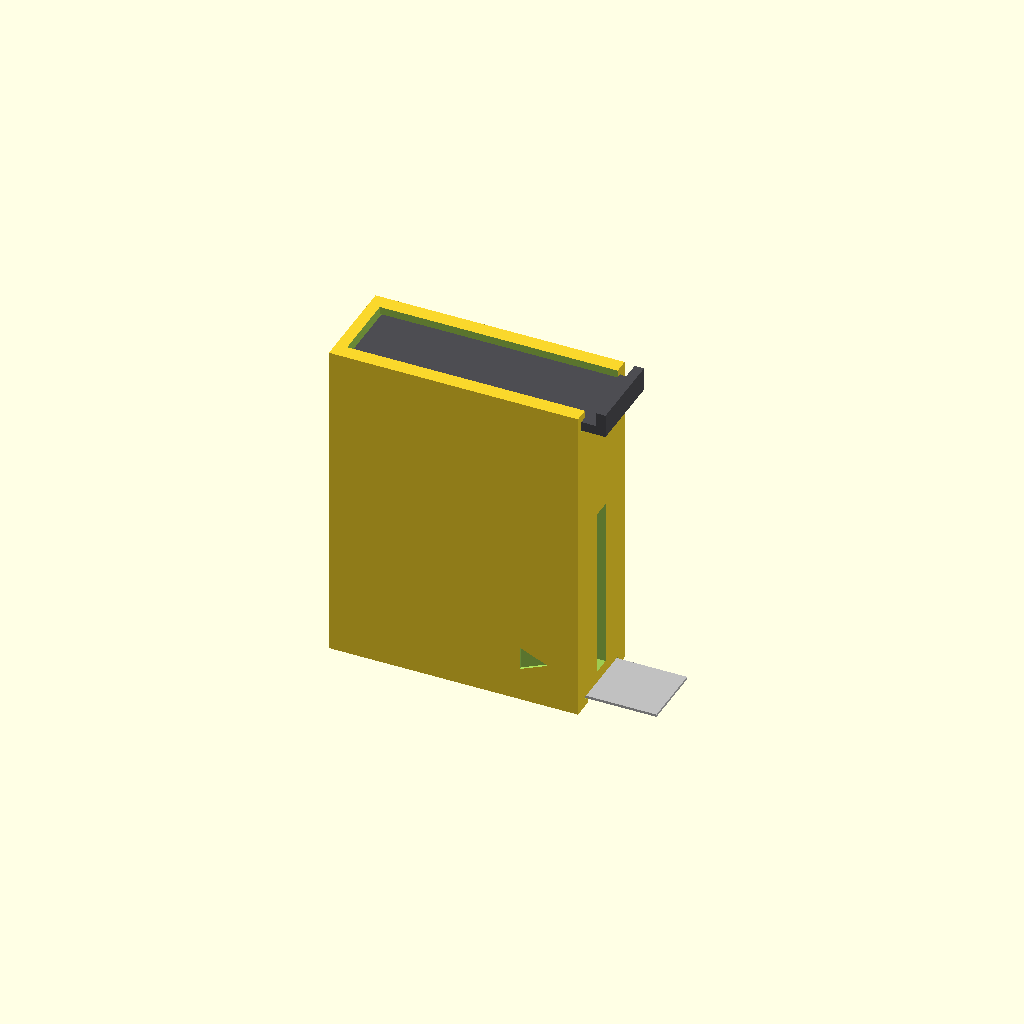
Cell 1 — every parameter at its default value.
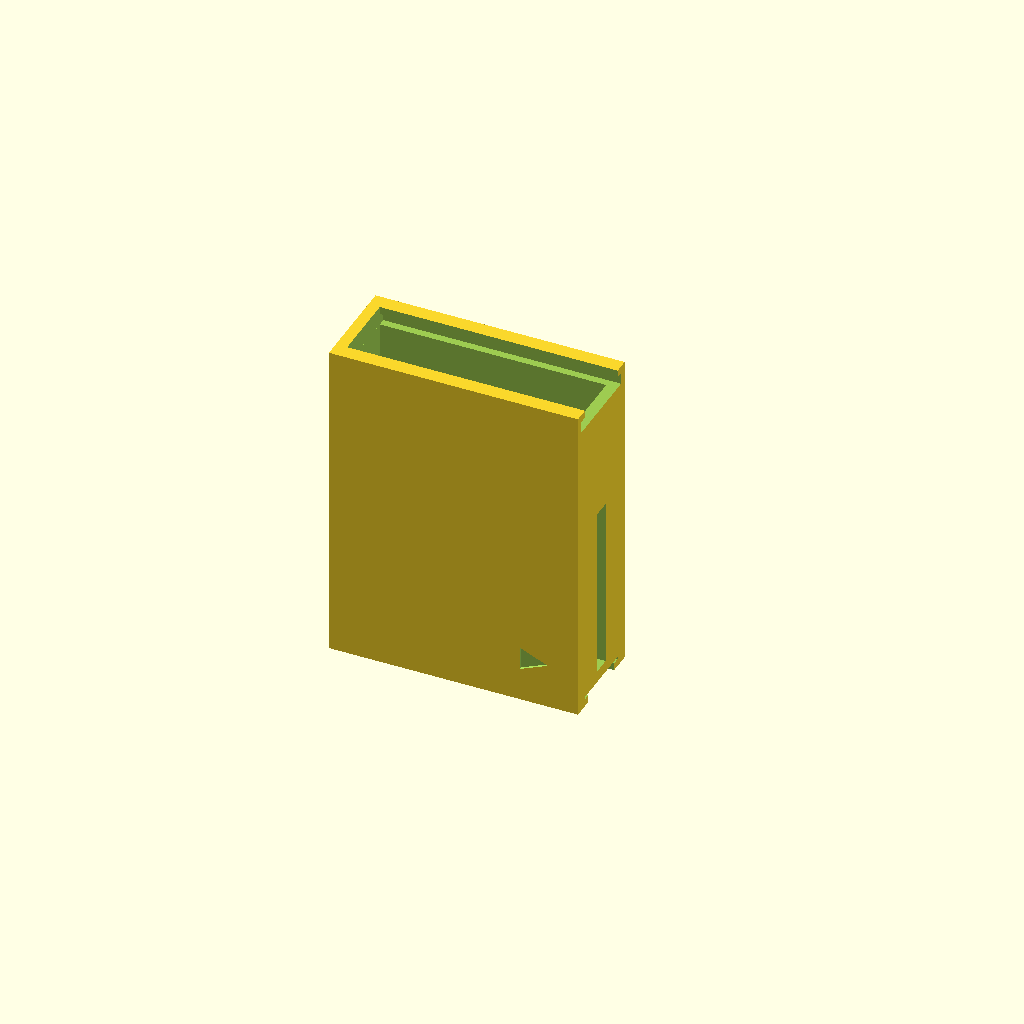
Cell 2 — part set to "body", the other parameters unchanged.
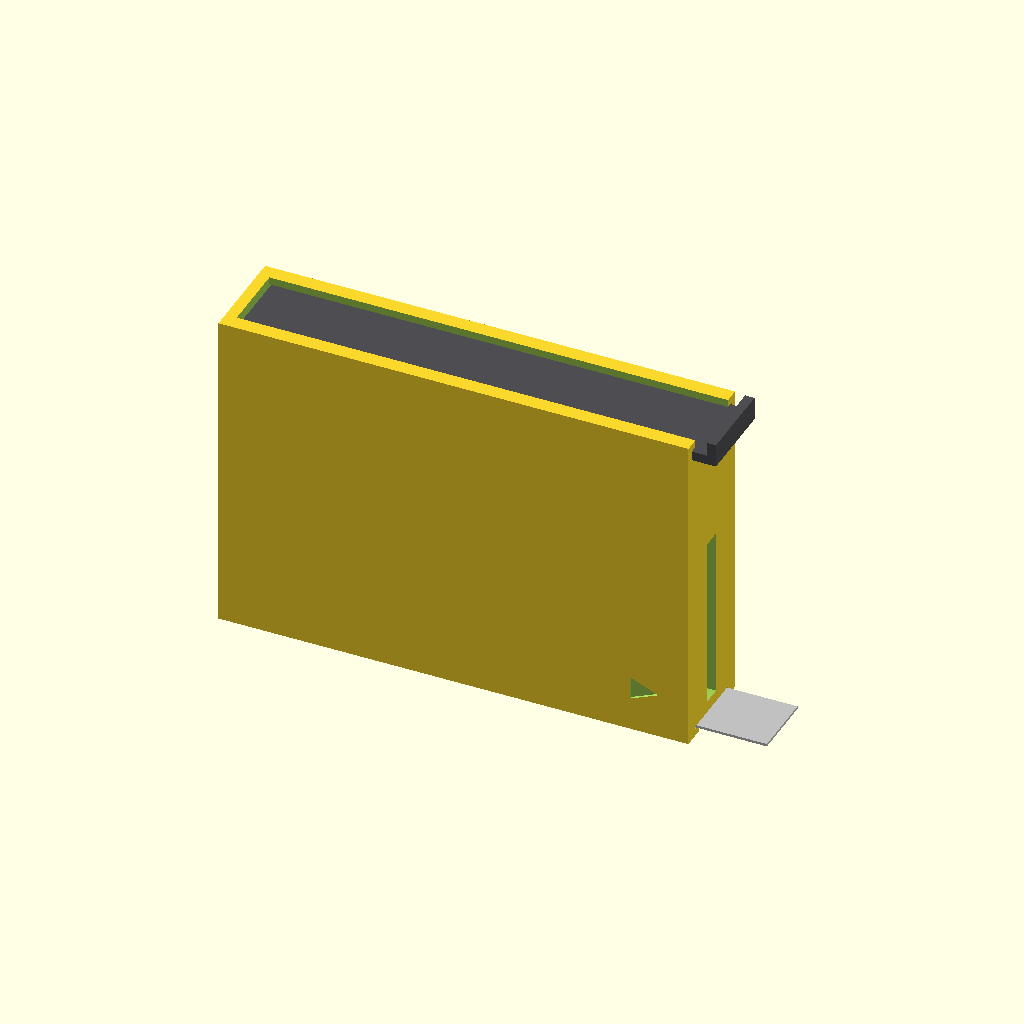
Cell 3 — blade_l set to 94, the other parameters unchanged.
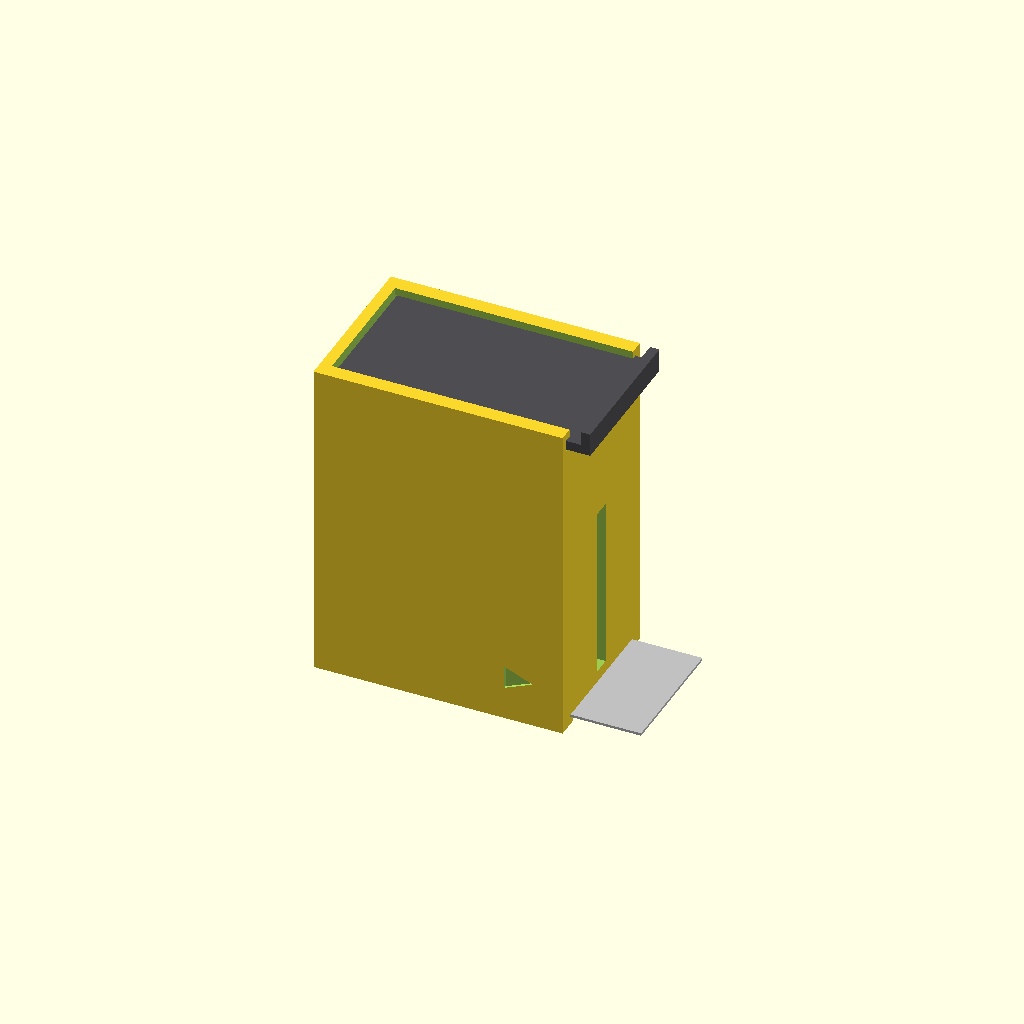
Cell 4: the same model with blade_w = 28.
One fixed orthographic camera (rotation 55°, 0°, 25°; colour scheme Cornfield) for every cell.
Source of the model, distributeur-demi-lames/distributeur_demi_lames.scad:
// =====================================================================
//  Distributeur MURAL de demi-lames emballées – usage barbier (v3)
//
//  - Le dos plat se colle au mur (adhésif double face).
//  - Pile de lames à plat, longueur de gauche à droite, pressée par un
//    ressort imprimé ; couvercle coulissant (le ressort ne peut pas le soulever).
//  - Dessous : rainure ouverte d'un bout à l'autre. Le doigt se pose sous la
//    lame du bas, côté gauche, et glisse vers la droite : la lame sort par
//    la fente du côté droit. La fente de stock est aussi à droite.
//  Coordonnées : X = gauche -> droite, Y = avant (-) -> mur (+), Z = haut.
// =====================================================================

/* [Demi-lame emballée dans son papier] */
blade_l = 47.0;   // longueur de la lame emballée
blade_w = 14.0;   // largeur de la lame emballée
blade_t = 0.35;   // épaisseur d'une lame emballée
clr_l   = 0.6;    // jeu aux extrémités (par côté)
clr_w   = 0.45;   // jeu avant/arrière (par côté)

/* [Sortie] */
gap     = 1.5 * blade_t;  // fente de sortie à droite : une seule lame passe

/* [Boîte] */
stack_h = 40;     // hauteur de pile utile (≈ 115 lames emballées)
wall_x  = 2.4;    // parois gauche / droite
wall_y  = 3.2;    // parois avant / dos (logent la glissière du couvercle)
floor_t = 1.6;    // épaisseur du fond
ledge   = 1.6;    // appui de la lame de chaque côté de la rainure
slot_r  = 2;      // arrondi des extrémités de la rainure
view_w  = 4;      // fente de visualisation du stock (face gauche)

/* [Ressort presseur imprimé : arcs empilés] */
// Paires d'arcs bombés (« lentilles »). Chaque lentille est reliée à la suivante par
// DEUX cales écartées (pas une seule au centre) : le ressort ne bascule plus.
// Écrasés, les arcs deviennent plats : le ressort prend peu de place.
sp_n     = 8;     // nombre de lentilles
sp_L     = 42;    // corde des arcs (selon X)
sp_h     = 3.5;   // flèche de chaque arc au repos
sp_t     = 0.7;   // épaisseur des arcs (plus épais = plus dur)
sp_cgap  = 0.4;   // jeu au centre entre deux lentilles
sp_px    = 6;     // position des deux cales (± depuis le centre)
sp_pw    = 3;     // largeur d'une cale
sp_plate = 2;     // épaisseur des plaques haut / bas
sp_clr   = 0.4;   // jeu entre ressort et réserve (par côté)

/* [Couvercle coulissant] */
lid_t    = 2.0;   // épaisseur du couvercle
lid_g    = 1.6;   // profondeur de la glissière dans les parois avant/dos
lid_clr  = 0.25;  // jeu dans la glissière
lid_lip  = 1.6;   // lèvre au-dessus de la glissière
lid_tab  = 5;     // languette qui dépasse à droite pour tirer le couvercle

part = "assembly"; // [assembly, body, lid, spring, body_print, spring_print, lid_print]

eps = 0.01;
ch_l = blade_l + 2*clr_l;
ch_w = blade_w + 2*clr_w;
out_l = ch_l + 2*wall_x;
out_w = ch_w + 2*wall_y;
sp_R     = (sp_L*sp_L/4 + sp_h*sp_h) / (2*sp_h);               // rayon des arcs
function sp_d(x) = sp_R - sqrt(sp_R*sp_R - x*x);                // descente de l'arc à x du centre
sp_lens  = 2*sp_h + sp_t;                                       // hauteur d'une lentille au repos
sp_jh    = sp_cgap + 2*sp_d(sp_px);                             // hauteur d'une cale
sp_free  = 2*sp_plate + sp_n*sp_lens + (sp_n + 1)*sp_cgap;
sp_solid = 2*sp_plate + sp_n*2*sp_t + (sp_n + 1)*sp_jh;        // arcs à plat
sp_w     = ch_l - 2*sp_clr;   // largeur des plaques = réserve moins le jeu (selon X)
sp_d     = ch_w - 2*sp_clr;   // profondeur du ressort = réserve moins le jeu (selon Y)
capacity_h = stack_h + sp_solid;          // du fond au dessous du couvercle
fl_top  = floor_t;                        // niveau de la lame du bas
ch_top  = fl_top + capacity_h;            // dessous du couvercle
g_h     = lid_t + 2*lid_clr;              // hauteur de la glissière
top_z   = ch_top + g_h + lid_lip;
slot_w  = ch_w - 2*ledge;                 // largeur de la rainure du dessous

module body() {
    difference() {
        translate([-out_l/2, -out_w/2, 0]) cube([out_l, out_w, top_z]);
        // réserve de lames
        translate([-ch_l/2, -ch_w/2, fl_top]) cube([ch_l, ch_w, top_z]);
        // glissière du couvercle (avant + dos), ouverte à droite
        translate([-ch_l/2, -ch_w/2 - lid_g, ch_top]) cube([ch_l + wall_x + 1, ch_w + 2*lid_g, g_h]);
        // passage du couvercle à travers la paroi droite
        translate([ch_l/2 - eps, -ch_w/2, ch_top]) cube([wall_x + 1, ch_w, top_z]);
        // fente de sortie à droite : une seule lame
        translate([ch_l/2 - eps, -ch_w/2, fl_top]) cube([wall_x + 1, ch_w, gap]);
        // rainure du dessous pour le doigt : ouverte à gauche ET à droite (aucune barre côté sortie)
        translate([-out_l/2 - 1, -slot_w/2, -1]) cube([out_l + 2, slot_w, floor_t + 1 + eps]);
        // fente de visualisation du stock (paroi droite, côté sortie)
        translate([out_l/2 - wall_x - 1, -view_w/2, fl_top + 3]) cube([wall_x + 2, view_w, stack_h - 3]);
        // repère gravé sur la face avant : flèche « sortie »
        translate([ch_l/2 - 10, -out_w/2 - eps, fl_top + 8]) rotate([90, 0, 0]) mirror([0, 0, 1])
            linear_extrude(0.6) polygon([[0, -2.5], [6, 0], [0, 2.5]]);
    }
}

module lid() {
    w = ch_w + 2*lid_g - 2*lid_clr;
    l = ch_l + wall_x + lid_tab;
    difference() {
        translate([-ch_l/2 + lid_clr, -w/2, 0]) cube([l - lid_clr, w, lid_t]);
        // chanfrein du bord d'attaque (côté gauche) : il comprime le ressort en glissant
        translate([-ch_l/2 + lid_clr, 0, 0]) rotate([0, 45, 0]) cube([1.4, w + 2, 1.4], center = true);
    }
    // languette de préhension à droite
    translate([ch_l/2 + wall_x + lid_tab - 2, -w/2, 0]) cube([2, w, lid_t + 3]);
}

// --- Ressort presseur : profil 2D (X = largeur, Y = hauteur), origine en bas à gauche ---
module arc_band(L, h, t, up) {   // arc de flèche h (axe), extrémités en y = 0
    R = (L*L/4 + h*h) / (2*h);
    intersection() {
        translate([0, up ? h - R : R - h]) difference() { circle(r = R + t/2, $fn = 360); circle(r = R - t/2, $fn = 360); }
        translate([-L/2, up ? -t : -h - t]) square([L, h + 2*t]);
    }
}
module lens(yc) {                 // lentille centrée verticalement en yc (niveau des nœuds)
    translate([sp_w/2, yc]) { arc_band(sp_L, sp_h, sp_t, false); arc_band(sp_L, sp_h, sp_t, true); }
    for (sx = [-1, 1])            // nœuds qui relient les deux arcs aux extrémités
        translate([sp_w/2 + sx*(sp_L/2 + 0.75) - 1.25, yc - sp_t/2 - 0.3]) square([2.5, sp_t + 0.6]);
}
function lens_yc(i) = sp_plate + sp_cgap + sp_t/2 + sp_h + i*(sp_lens + sp_cgap);
// cale entre deux surfaces d'arcs (y_bas = surface du dessous au centre, y_haut = surface du dessus au centre)
module pads(y_lo_apex, lo_is_arc, y_hi_apex, hi_is_arc) {
    xo = sp_px + sp_pw/2;                       // bord extérieur (arc le plus bas / le plus haut)
    for (sx = [-1, 1]) {
        y0 = (lo_is_arc ? y_lo_apex - sp_d(xo) : y_lo_apex) - 0.25;
        y1 = (hi_is_arc ? y_hi_apex + sp_d(xo) : y_hi_apex) + 0.25;
        translate([sp_w/2 + sx*sp_px - sp_pw/2, y0]) square([sp_pw, y1 - y0]);
    }
}
module spring_profile() {
    square([sp_w, sp_plate]);                                        // plaque presseur
    translate([0, sp_free - sp_plate]) square([sp_w, sp_plate]);     // plaque haute
    for (i = [0 : sp_n - 1]) lens(lens_yc(i));
    // plaque basse -> 1re lentille
    pads(sp_plate, false, lens_yc(0) - sp_h - sp_t/2, true);
    // lentille i -> lentille i+1
    for (i = [0 : sp_n - 2]) pads(lens_yc(i) + sp_h + sp_t/2, true, lens_yc(i + 1) - sp_h - sp_t/2, true);
    // dernière lentille -> plaque haute
    pads(lens_yc(sp_n - 1) + sp_h + sp_t/2, true, sp_free - sp_plate, false);
}
module spring(h = sp_free) {  // posé sur la pile ; h < sp_free = ressort comprimé (aperçu)
    translate([-sp_w/2, sp_d/2, 0]) rotate([90, 0, 0]) linear_extrude(sp_d)
        scale([1, h/sp_free]) spring_profile();
}

if (part == "body") body();
else if (part == "lid") lid();
else if (part == "spring") spring();
// impression : corps couché sur la face gauche -> fente de sortie précise (plan XY),
// aucune surface en porte-à-faux sauf de petits ponts
else if (part == "body_print") translate([0, 0, out_l/2]) rotate([0, -90, 0]) body();
else if (part == "lid_print") lid();
else if (part == "spring_print") linear_extrude(sp_d) spring_profile();
else {
    body();
    color("orange") translate([0, 0, fl_top + stack_h * 0.5]) spring(ch_top - fl_top - stack_h*0.5);
    color("silver") for (i = [0 : 30]) translate([-blade_l/2 + (i == 0 ? 18 : 0), -blade_w/2, fl_top + i*stack_h*0.5/31]) cube([blade_l, blade_w, stack_h*0.5/31 - 0.1]);
    color([0.3, 0.3, 0.32]) translate([0, 0, ch_top + lid_clr]) lid();
}
Parameter table extracted from the source (name, type, default, range or options):
blade_l: number, default 47
blade_w: number, default 14
blade_t: number, default 0.35
clr_l: number, default 0.6
clr_w: number, default 0.45
stack_h: number, default 40
wall_x: number, default 2.4
wall_y: number, default 3.2
floor_t: number, default 1.6
ledge: number, default 1.6
slot_r: number, default 2
view_w: number, default 4
sp_n: number, default 8
sp_L: number, default 42
sp_h: number, default 3.5
sp_t: number, default 0.7
sp_cgap: number, default 0.4
sp_px: number, default 6
sp_pw: number, default 3
sp_plate: number, default 2
sp_clr: number, default 0.4
lid_t: number, default 2
lid_g: number, default 1.6
lid_clr: number, default 0.25
lid_lip: number, default 1.6
lid_tab: number, default 5
part: string, default "assembly", options "assembly", "body", "lid", "spring", "body_print", "spring_print", "lid_print"
eps: number, default 0.01
